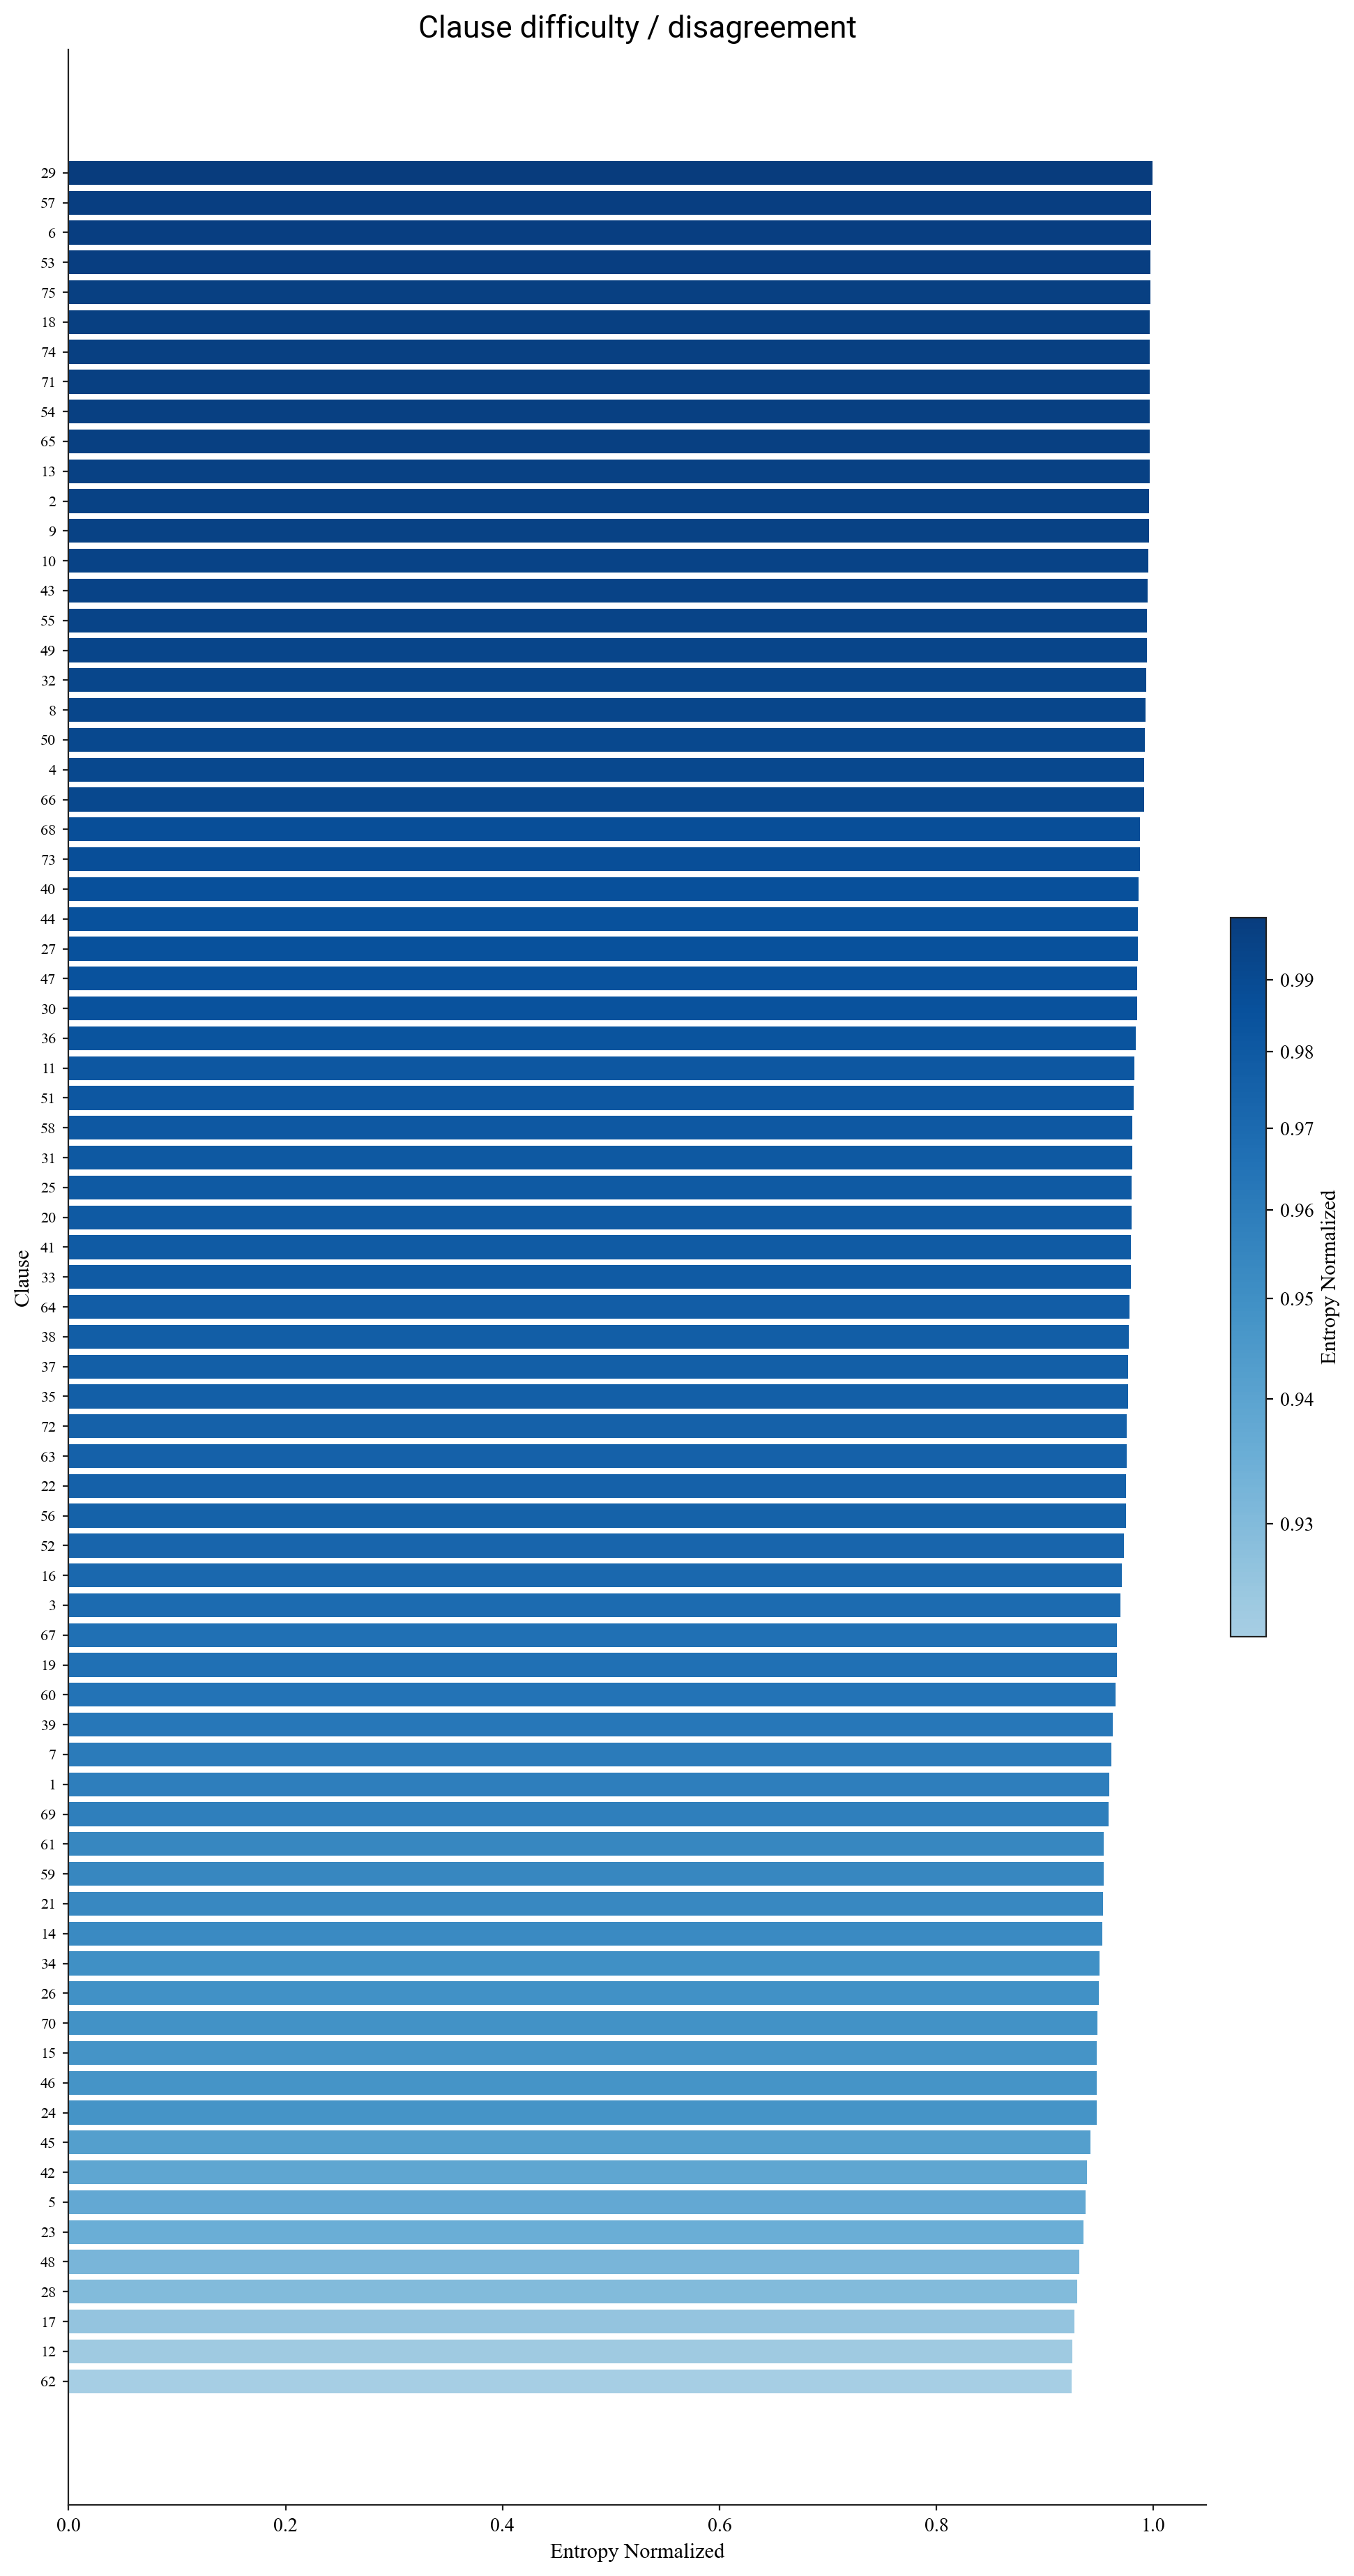

The file beside this chart, header and first rows:
clause_id, entropy, entropy_normalized, variance
1, 1.544, 0.9594, 0.005179
2, 1.603, 0.9959, 0.0005171
3, 1.56, 0.9694, 0.003502
4, 1.596, 0.9914, 0.001074
5, 1.509, 0.9375, 0.007451
6, 1.606, 0.9977, 0.0002869
7, 1.547, 0.9613, 0.004732
8, 1.598, 0.9926, 0.0008969
9, 1.603, 0.9957, 0.0005417
10, 1.602, 0.9951, 0.0006368
11, 1.581, 0.9822, 0.002299
12, 1.49, 0.9255, 0.007102
13, 1.604, 0.9965, 0.0004482
14, 1.534, 0.953, 0.00611
15, 1.525, 0.9478, 0.006754
16, 1.563, 0.9712, 0.003304
17, 1.492, 0.9271, 0.0069
18, 1.605, 0.997, 0.0003877
19, 1.555, 0.9663, 0.004482
20, 1.577, 0.9799, 0.002668
21, 1.535, 0.9537, 0.004824
22, 1.569, 0.9751, 0.0033
23, 1.505, 0.9354, 0.006664
24, 1.525, 0.9477, 0.006445
25, 1.577, 0.9801, 0.00243
26, 1.528, 0.9496, 0.005573
27, 1.587, 0.9859, 0.001815
28, 1.497, 0.9298, 0.008568
29, 1.608, 0.999, 0.0001293
30, 1.585, 0.9848, 0.002077
31, 1.578, 0.9806, 0.002548
32, 1.598, 0.9931, 0.0008902
33, 1.576, 0.9791, 0.002689
34, 1.529, 0.9501, 0.005864
35, 1.572, 0.9769, 0.002946
36, 1.584, 0.984, 0.002097
37, 1.572, 0.9769, 0.003149
38, 1.573, 0.9771, 0.002815
39, 1.55, 0.9628, 0.003999
40, 1.588, 0.9864, 0.001754
41, 1.576, 0.9792, 0.002828
42, 1.511, 0.9386, 0.006517
43, 1.601, 0.9946, 0.0007012
44, 1.587, 0.986, 0.00164
45, 1.517, 0.9423, 0.007125
46, 1.525, 0.9477, 0.005907
47, 1.586, 0.9852, 0.001955
48, 1.5, 0.9319, 0.007819
49, 1.6, 0.994, 0.0007648
50, 1.597, 0.992, 0.001022
51, 1.58, 0.9816, 0.002188
52, 1.566, 0.973, 0.003508
53, 1.605, 0.9974, 0.0003487
54, 1.604, 0.9968, 0.0004007
55, 1.6, 0.9942, 0.0007492
56, 1.569, 0.9749, 0.002925
57, 1.606, 0.9978, 0.0002905
58, 1.579, 0.9809, 0.00244
59, 1.536, 0.9543, 0.005226
60, 1.553, 0.9649, 0.004372
... 15 more rows
